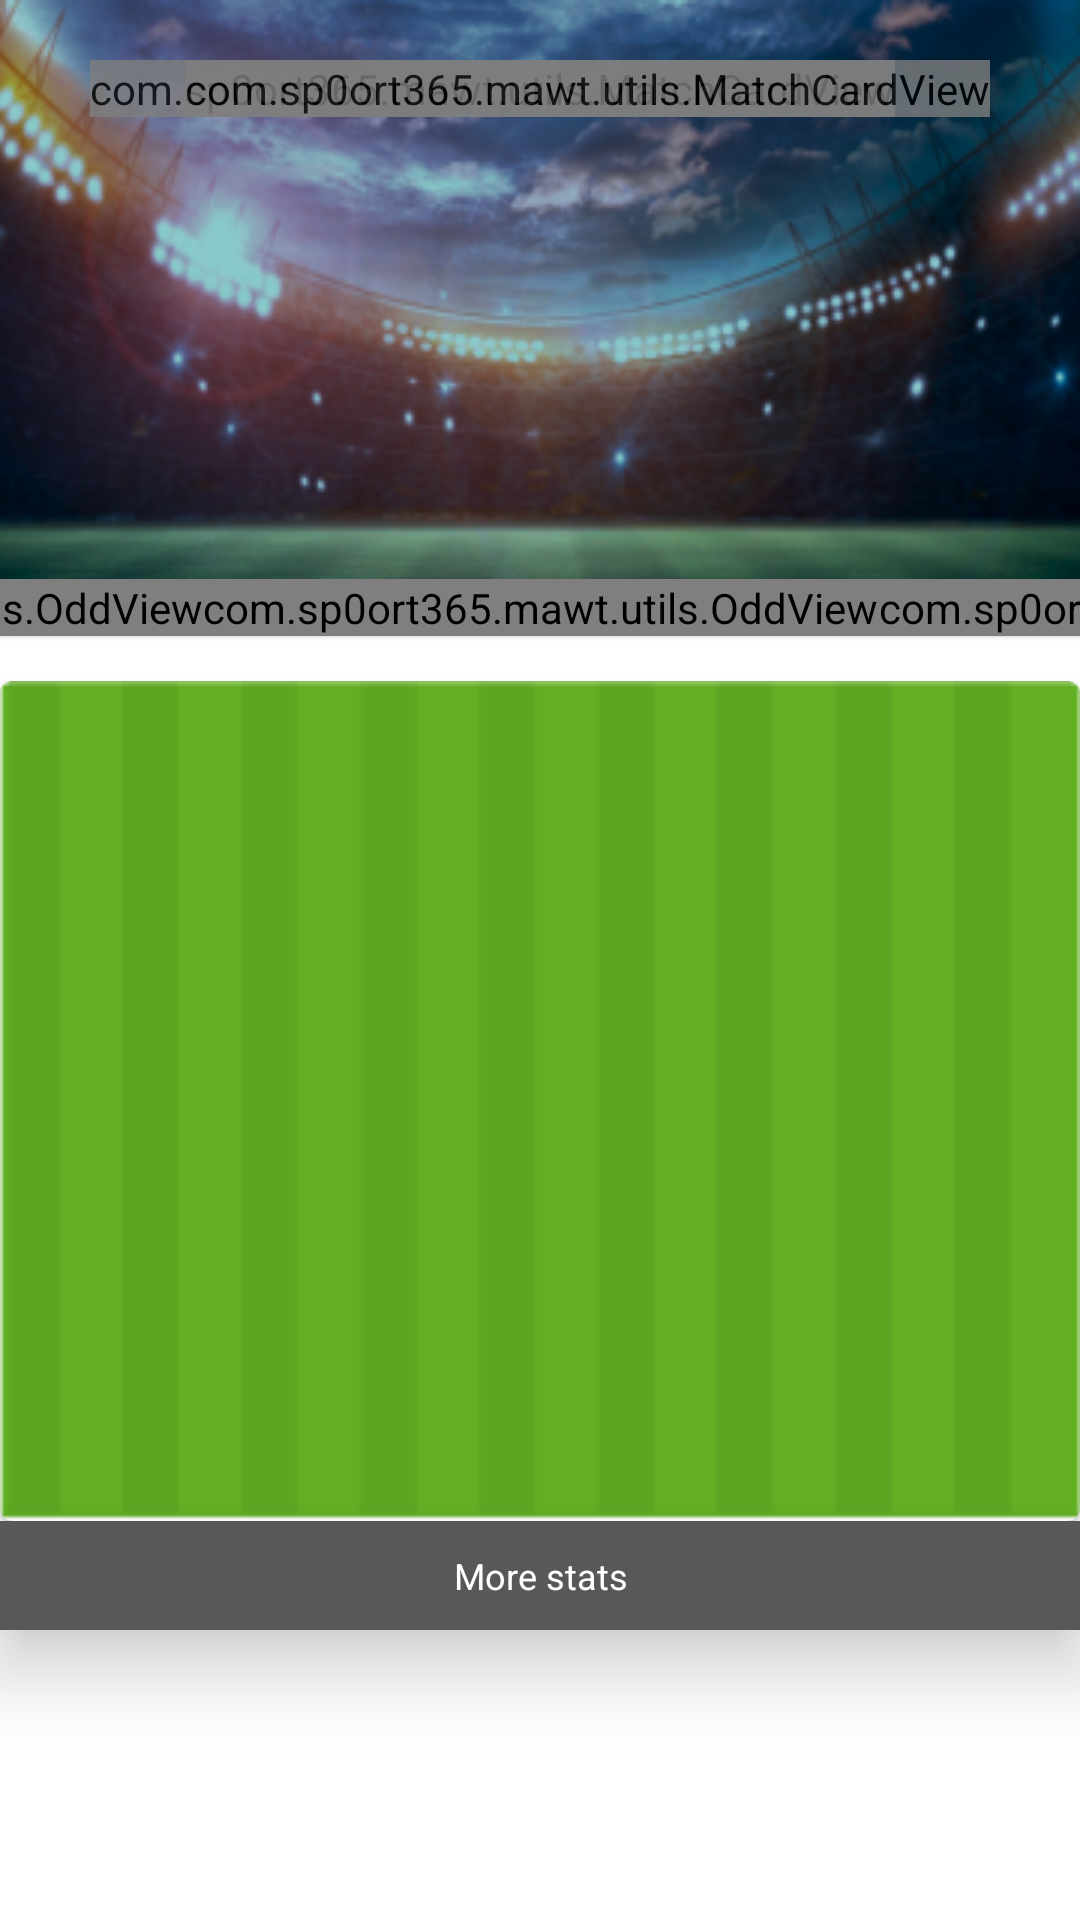

Write the Android layout XML for this screen, with the resource values it uses.
<!-- AndroidManifest.xml: application theme Theme.MostApp -->
<!-- res/layout/fragment_match_detail.xml -->
<?xml version="1.0" encoding="utf-8"?>
<androidx.core.widget.NestedScrollView xmlns:android="http://schemas.android.com/apk/res/android"
    xmlns:app="http://schemas.android.com/apk/res-auto"
    xmlns:tools="http://schemas.android.com/tools"
    android:layout_width="match_parent"
    android:layout_height="match_parent"
    android:fillViewport="true"
    tools:context=".ui.home.detail.MatchDetailFragment">

    <androidx.constraintlayout.widget.ConstraintLayout
        android:layout_width="match_parent"
        android:layout_height="match_parent">


        <com.google.android.material.card.MaterialCardView
            android:id="@+id/materialCardView"
            android:layout_width="match_parent"
            android:layout_height="212dp"
            app:cardCornerRadius="0dp"
            app:layout_constraintEnd_toEndOf="parent"
            app:layout_constraintStart_toStartOf="parent"
            app:layout_constraintTop_toTopOf="parent">

            <androidx.constraintlayout.widget.ConstraintLayout
                android:layout_width="match_parent"
                android:layout_height="match_parent"
                android:background="@drawable/stadium_background">

                <com.sp0ort365.mawt.utils.MatchCardView
                    android:id="@+id/card_home"
                    android:layout_width="wrap_content"
                    android:layout_height="wrap_content"
                    android:layout_marginStart="30dp"
                    android:layout_marginTop="20dp"
                    android:alpha="0.8"
                    app:layout_constraintStart_toStartOf="parent"
                    app:layout_constraintTop_toTopOf="parent" />

                <com.sp0ort365.mawt.utils.MatchCardView
                    android:id="@+id/card_away"
                    android:layout_width="wrap_content"
                    android:layout_height="wrap_content"
                    android:layout_marginTop="20dp"
                    android:layout_marginEnd="30dp"
                    android:alpha="0.8"
                    app:layout_constraintEnd_toEndOf="parent"
                    app:layout_constraintTop_toTopOf="parent" />

                <TextView
                    android:id="@+id/tv_score"
                    android:layout_width="wrap_content"
                    android:layout_height="wrap_content"
                    android:layout_marginBottom="25dp"
                    android:textColor="@color/white"
                    android:textSize="16sp"
                    app:layout_constraintBottom_toBottomOf="@+id/card_home"
                    app:layout_constraintEnd_toStartOf="@+id/card_away"
                    app:layout_constraintStart_toEndOf="@+id/card_home"
                    app:layout_constraintTop_toTopOf="@+id/card_home"
                    tools:text="0:0" />

                <TextView
                    android:id="@+id/textView"
                    android:layout_width="wrap_content"
                    android:layout_height="wrap_content"
                    android:text="@string/time"
                    android:textColor="@color/white"
                    android:textSize="10sp"
                    app:layout_constraintBottom_toTopOf="@+id/text_time"
                    app:layout_constraintEnd_toEndOf="@+id/text_time"
                    app:layout_constraintStart_toStartOf="@+id/text_time" />

                <TextView
                    android:id="@+id/text_time"
                    android:layout_width="wrap_content"
                    android:layout_height="wrap_content"
                    android:layout_marginTop="-15dp"
                    android:textColor="@color/white"
                    android:textSize="12sp"
                    android:textStyle="bold"
                    app:layout_constraintEnd_toStartOf="@+id/card_away"
                    app:layout_constraintStart_toEndOf="@+id/card_home"
                    app:layout_constraintTop_toBottomOf="@+id/card_home"
                    tools:text="43:50" />

                <com.sp0ort365.mawt.utils.OddView
                    android:id="@+id/odd_1"
                    android:layout_width="wrap_content"
                    android:layout_height="wrap_content"
                    app:layout_constraintBottom_toBottomOf="parent"
                    app:layout_constraintEnd_toStartOf="@+id/odd_2"
                    app:layout_constraintHorizontal_bias="0.5"
                    app:layout_constraintStart_toStartOf="parent" />

                <com.sp0ort365.mawt.utils.OddView
                    android:id="@+id/odd_2"
                    android:layout_width="wrap_content"
                    android:layout_height="wrap_content"
                    app:layout_constraintBottom_toBottomOf="parent"
                    app:layout_constraintEnd_toStartOf="@+id/odd_3"
                    app:layout_constraintHorizontal_bias="0.5"
                    app:layout_constraintStart_toEndOf="@+id/odd_1" />

                <com.sp0ort365.mawt.utils.OddView
                    android:id="@+id/odd_3"
                    android:layout_width="wrap_content"
                    android:layout_height="wrap_content"
                    app:layout_constraintBottom_toBottomOf="parent"
                    app:layout_constraintEnd_toEndOf="parent"
                    app:layout_constraintHorizontal_bias="0.5"
                    app:layout_constraintStart_toEndOf="@+id/odd_2" />


            </androidx.constraintlayout.widget.ConstraintLayout>

        </com.google.android.material.card.MaterialCardView>

        <com.google.android.material.card.MaterialCardView
            android:id="@+id/card_stadium"
            android:layout_width="match_parent"
            android:layout_height="280dp"
            android:layout_marginTop="15dp"
            app:layout_constraintEnd_toEndOf="parent"
            app:layout_constraintStart_toStartOf="parent"
            app:layout_constraintTop_toBottomOf="@+id/materialCardView">

            <androidx.constraintlayout.widget.ConstraintLayout
                android:id="@+id/stadium_layout"
                android:layout_width="match_parent"
                android:layout_height="match_parent"
                android:background="@drawable/football_bg">


                <androidx.constraintlayout.widget.Guideline
                    android:id="@+id/guideline3"
                    android:layout_width="wrap_content"
                    android:layout_height="wrap_content"
                    android:orientation="vertical"
                    app:layout_constraintGuide_percent="0.5" />

                <TextView
                    android:id="@+id/tv_home_playing_status"
                    android:layout_width="wrap_content"
                    android:layout_height="wrap_content"
                    android:textColor="@color/white"
                    android:textSize="20sp"
                    android:textStyle="bold"
                    app:layout_constraintBottom_toBottomOf="parent"
                    app:layout_constraintEnd_toStartOf="@+id/guideline3"
                    app:layout_constraintStart_toStartOf="parent"
                    app:layout_constraintTop_toTopOf="parent"
                    tools:text="%40" />

                <TextView
                    android:id="@+id/tv_away_playing_status"
                    android:layout_width="wrap_content"
                    android:layout_height="wrap_content"
                    android:textColor="@color/white"
                    android:textSize="20sp"
                    android:textStyle="bold"
                    app:layout_constraintBottom_toBottomOf="parent"
                    app:layout_constraintEnd_toEndOf="parent"
                    app:layout_constraintStart_toStartOf="@+id/guideline3"
                    app:layout_constraintTop_toTopOf="parent"
                    tools:text="%60" />


            </androidx.constraintlayout.widget.ConstraintLayout>
        </com.google.android.material.card.MaterialCardView>

        <LinearLayout
            android:id="@+id/layout_stat"
            android:layout_width="match_parent"
            android:layout_height="wrap_content"
            android:background="@color/news_background"
            android:elevation="15dp"
            android:orientation="vertical"
            app:layout_constraintEnd_toEndOf="parent"
            app:layout_constraintStart_toStartOf="parent"
            app:layout_constraintTop_toBottomOf="@+id/card_stadium">

            <TextView
                android:layout_width="wrap_content"
                android:layout_height="wrap_content"
                android:layout_gravity="center"
                android:layout_margin="10dp"
                android:gravity="center"
                android:text="@string/more_stats"
                android:textColor="@color/white"
                android:textSize="12sp" />
        </LinearLayout>

        <androidx.recyclerview.widget.RecyclerView
            android:id="@+id/rv_stats"
            android:layout_width="match_parent"
            android:layout_height="wrap_content"
            android:orientation="vertical"
            app:layoutManager="androidx.recyclerview.widget.LinearLayoutManager"
            app:layout_constraintEnd_toEndOf="parent"
            app:layout_constraintStart_toStartOf="parent"
            app:layout_constraintTop_toBottomOf="@id/layout_stat" />


    </androidx.constraintlayout.widget.ConstraintLayout>

</androidx.core.widget.NestedScrollView>
<!-- resources referenced by this layout -->
<resources>
  <color name="news_background">#585858</color>
  <color name="white">#FFFFFFFF</color>
  <!-- drawable football_bg: png bitmap (drawable, 1112 bytes) -->
  <!-- drawable stadium_background: png bitmap (drawable, 109937 bytes) -->
  <string name="more_stats">More stats</string>
  <string name="time">Time</string>
  <style name="Theme.MostApp" parent="Theme.MaterialComponents.DayNight.NoActionBar">
          
          <item name="colorPrimary">@color/dark_green</item>
          <item name="colorPrimaryVariant">@color/dark_green</item>
          <item name="colorOnPrimary">@color/white</item>
          
          <item name="colorSecondary">@color/teal_200</item>
          <item name="colorSecondaryVariant">@color/teal_700</item>
          <item name="colorOnSecondary">@color/black</item>
          
          <item name="android:statusBarColor" tools:targetApi="l">?attr/colorPrimaryVariant</item>
          
      </style>
  <color name="dark_green">#146E51</color>
  <color name="teal_200">#FF03DAC5</color>
  <color name="teal_700">#FF018786</color>
  <color name="black">#FF000000</color>
</resources>
